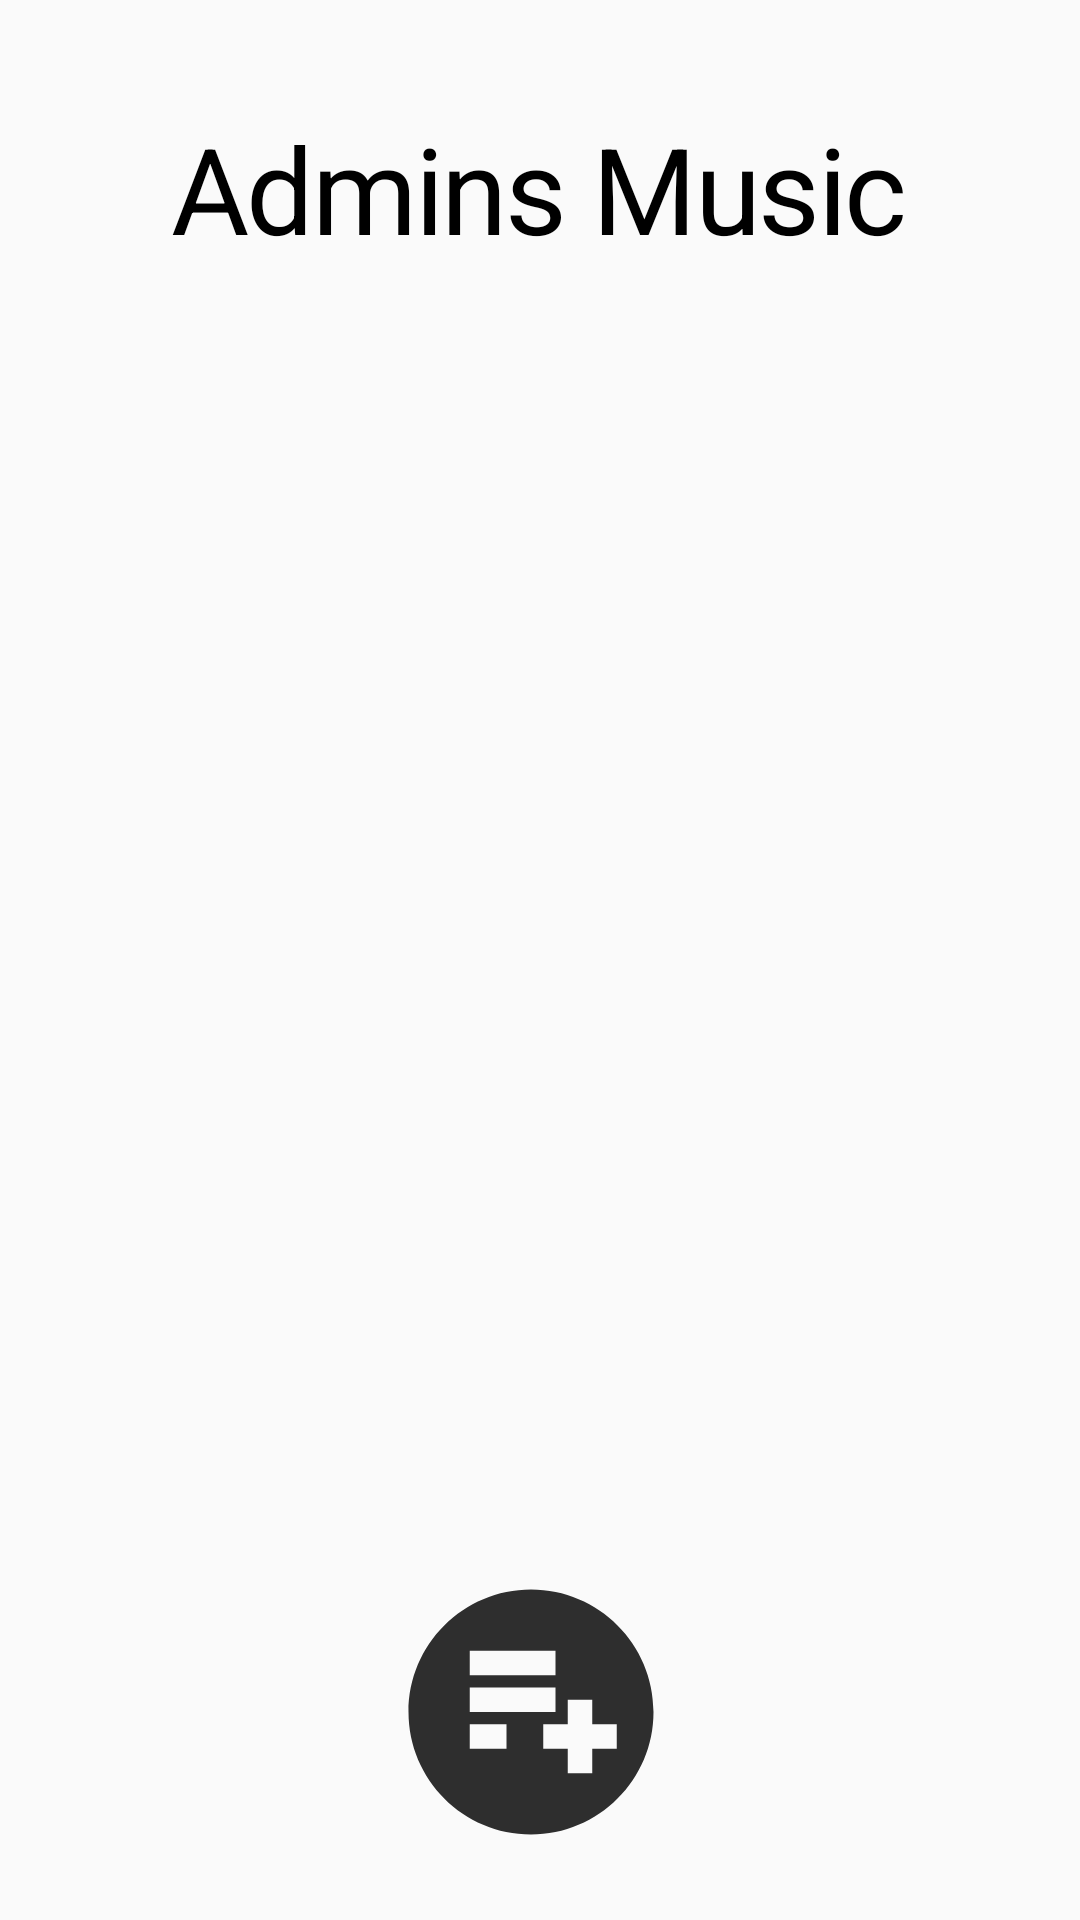

This screen was rendered from an Android layout file. Write that file and the resources it references.
<!-- AndroidManifest.xml: application theme AppTheme -->
<!-- res/layout/fragment_admin_music.xml -->
<?xml version="1.0" encoding="utf-8"?>
<RelativeLayout xmlns:android="http://schemas.android.com/apk/res/android"
    xmlns:app="http://schemas.android.com/apk/res-auto"
    android:layout_width="match_parent"
    android:layout_height="match_parent">


    <TextView
        android:id="@+id/logo"
        android:layout_width="339dp"
        android:layout_height="64dp"
        android:layout_alignParentTop="true"
        android:layout_centerHorizontal="true"
        android:layout_marginTop="36dp"
        android:text="@string/adminMusic"
        android:textAlignment="center"
        android:textAllCaps="false"
        android:textAppearance="@style/text_20_black"
        android:textSize="40sp" />

    <androidx.recyclerview.widget.RecyclerView
        android:id="@+id/recycler_view"
        android:layout_width="374dp"
        android:layout_height="354dp"
        android:layout_below="@id/logo"
        android:layout_marginHorizontal="20dp"
        android:layout_marginTop="16dp"
        android:layout_marginBottom="22dp" />

    <ImageView
        android:id="@+id/add_music_button"
        android:layout_width="148dp"
        android:layout_height="125dp"
        android:layout_below="@+id/recycler_view"
        android:layout_alignParentStart="true"
        android:layout_alignParentEnd="true"
        android:layout_marginStart="128dp"
        android:layout_marginTop="16dp"
        android:layout_marginEnd="134dp"
        android:src="@drawable/ic_add" />


</RelativeLayout>
<!-- resources referenced by this layout -->
<resources>
  <!-- drawable ic_add (drawable) -->
  <vector android:height="130dp" android:tint="@color/colorPrimary"
      android:viewportHeight="24" android:viewportWidth="24"
      android:width="130dp" xmlns:android="http://schemas.android.com/apk/res/android">
      <path android:fillColor="@android:color/white" android:pathData="M12,2C6.48,2 2,6.48 2,12s4.48,10 10,10s10,-4.48 10,-10S17.52,2 12,2zM7,7h7v2H7V7zM10,15H7v-2h3V15zM7,12v-2h7v2H7zM19,15h-2v2h-2v-2h-2v-2h2v-2h2v2h2V15z"/>
  </vector>
  <string name="adminMusic">Admins Music</string>
  <style name="text_20_black">
          <item name="android:textSize">14sp</item>
          <item name="android:letterSpacing">-0.02</item>
          <item name="android:textColor">#000000</item>
      </style>
  <style name="AppTheme" parent="Theme.AppCompat.Light.NoActionBar">
          
          <item name="colorPrimary">@color/colorPrimary</item>
          <item name="colorPrimaryDark">@color/colorPrimaryDark</item>
          <item name="colorAccent">@color/colorAccent</item>
      </style>
  <color name="colorPrimary">#2E2E2E</color>
  <color name="colorPrimaryDark">#2E2E2E</color>
  <color name="colorAccent">#03DAC5</color>
</resources>
